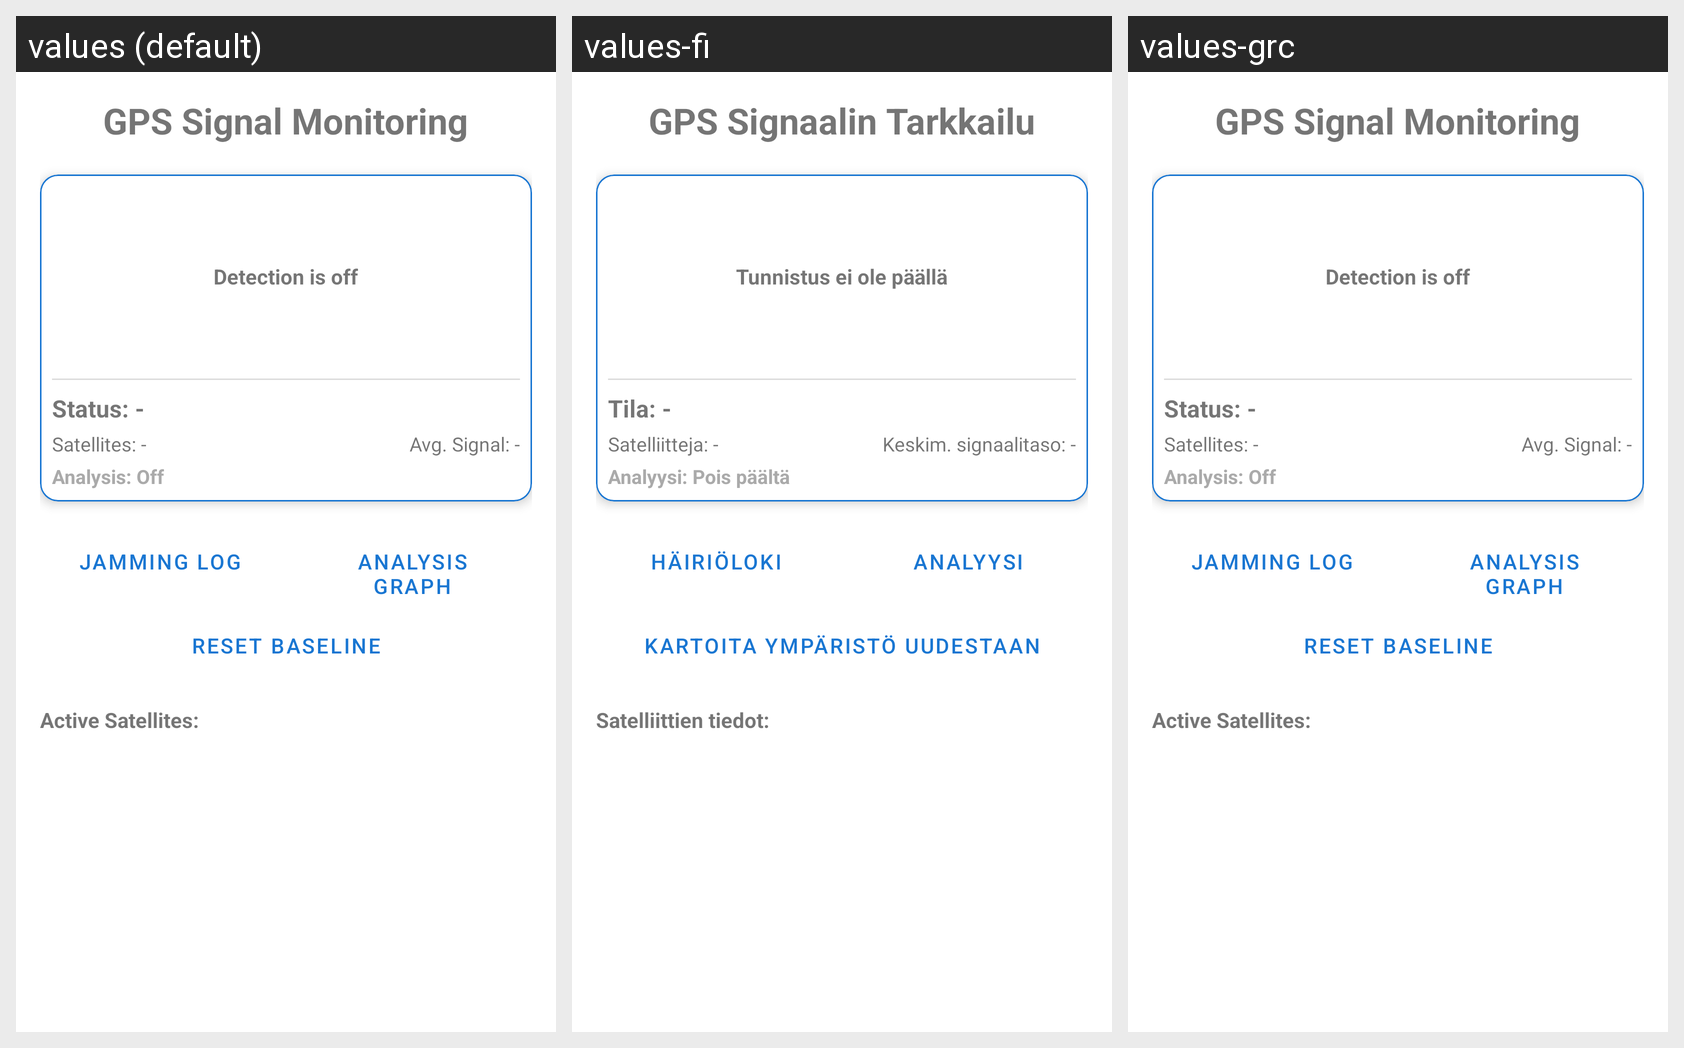

Locale-by-locale string values for the Android screen shown in this grid:
Android screen res/layout/activity_gnss_monitor.xml rendered under 3 locales, left to right: values (default), values-fi, values-grc. Device: Nexus 5 (rendered at 1080×1920; each locale shown at half size, 540×960, under a caption strip naming it); theme Theme.DroneSoundAlert.
Strings drawn on this screen, with the default value and each locale's value (text and hints the layout hard-codes, and strings that could not be matched under every locale, appear in the picture but are not listed):

gnss_monitor_title
  values: GPS Signal Monitoring
  values-fi: GPS Signaalin Tarkkailu
  values-grc: GPS Signal Monitoring  [not translated; the default value is used]

status_off
  values: Detection is off
  values-fi: Tunnistus ei ole päällä
  values-grc: Detection is off  [not translated; the default value is used]

gnss_status_idle
  values: Status: -
  values-fi: Tila: -
  values-grc: Status: -  [not translated; the default value is used]

satellites_idle
  values: Satellites: -
  values-fi: Satelliitteja: -
  values-grc: Satellites: -  [not translated; the default value is used]

avg_cn0_idle
  values: Avg. Signal: -
  values-fi: Keskim. signaalitaso: -
  values-grc: Avg. Signal: -  [not translated; the default value is used]

interference_idle
  values: Analysis: Off
  values-fi: Analyysi: Pois päältä
  values-grc: Analysis: Off  [not translated; the default value is used]

view_gnss_logs
  values: Jamming Log
  values-fi: Häiriöloki
  values-grc: Jamming Log  [not translated; the default value is used]

open_analysis
  values: Analysis Graph
  values-fi: Analyysi
  values-grc: Analysis Graph  [not translated; the default value is used]

reset_baseline
  values: Reset Baseline
  values-fi: Kartoita ympäristö uudestaan
  values-grc: Reset Baseline  [not translated; the default value is used]

satellite_details
  values: Active Satellites:
  values-fi: Satelliittien tiedot:
  values-grc: Active Satellites:  [not translated; the default value is used]
